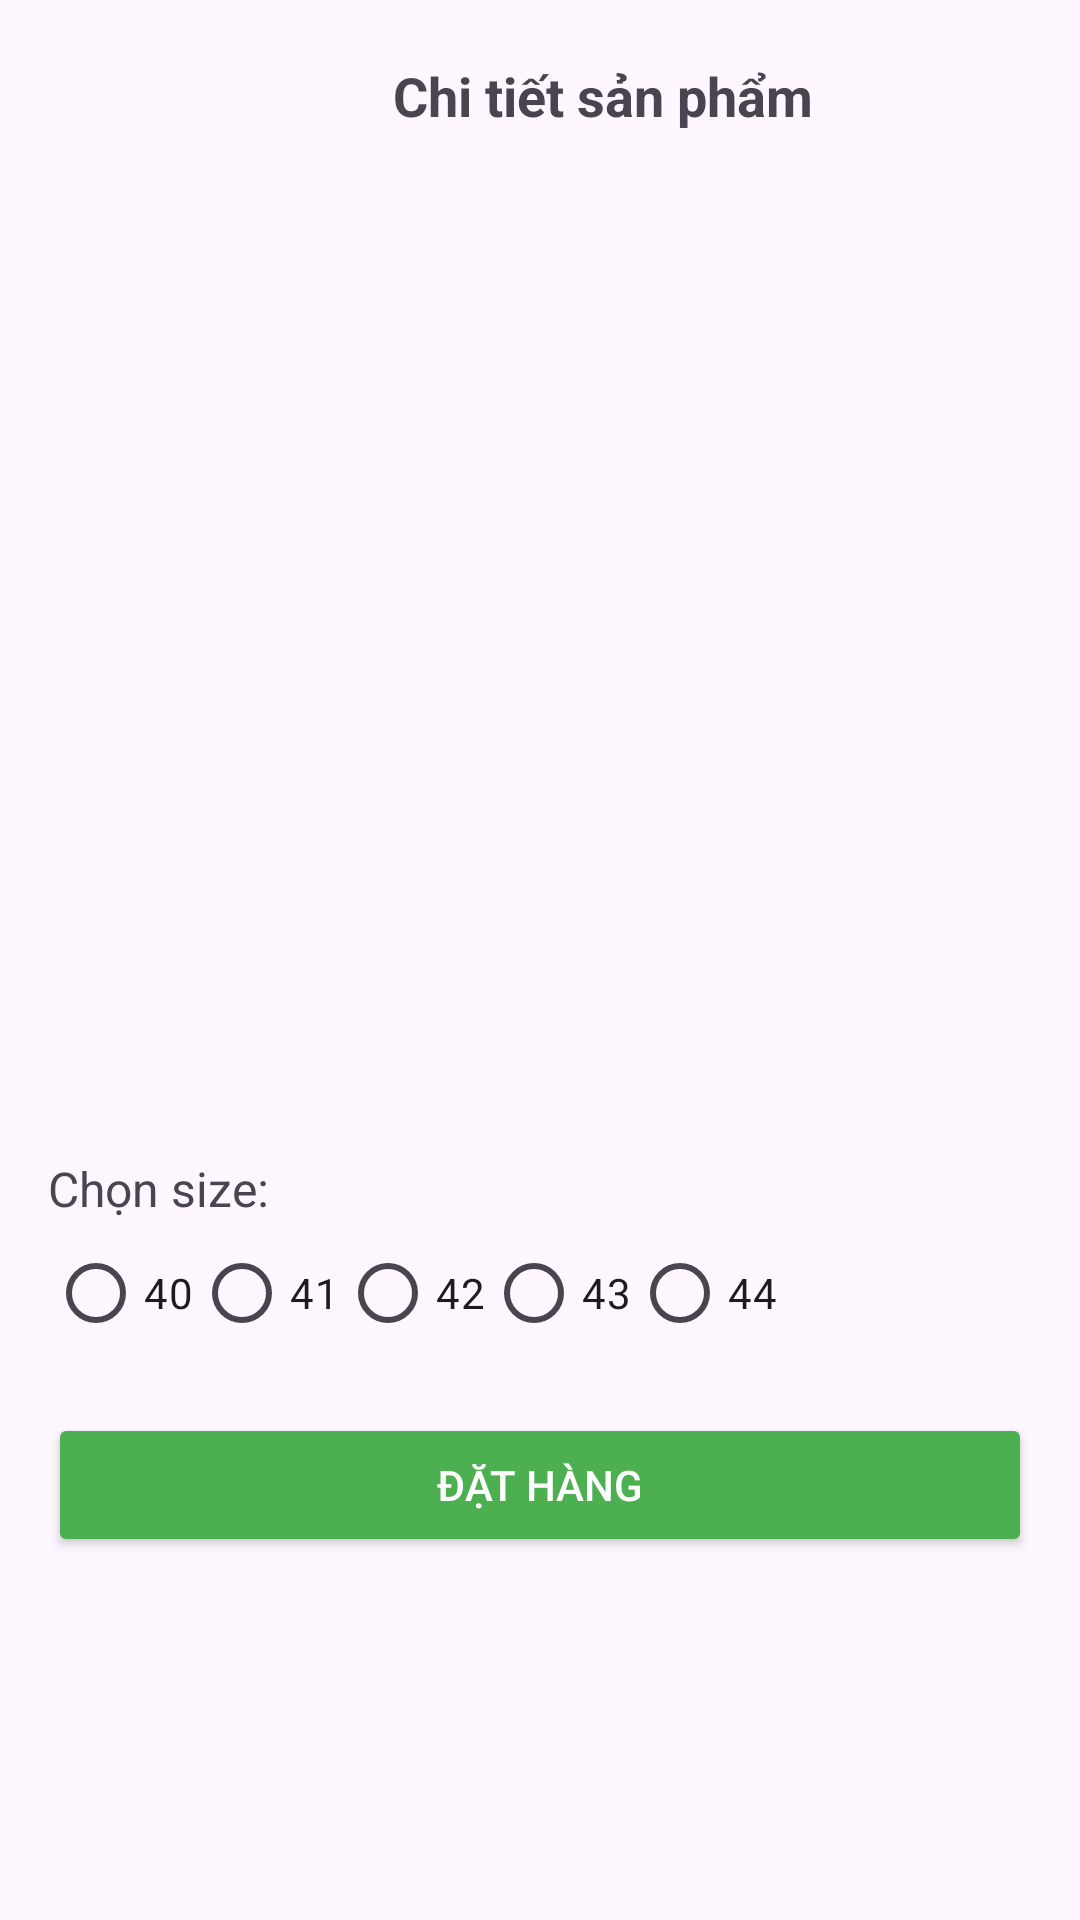

This screen was rendered from an Android layout file. Write that file and the resources it references.
<!-- AndroidManifest.xml: application theme Theme.ProjectAndroidCuoiKi -->
<!-- res/layout/activity_product_detail.xml -->
<?xml version="1.0" encoding="utf-8"?>
<ScrollView xmlns:android="http://schemas.android.com/apk/res/android"
    android:layout_width="match_parent"
    android:layout_height="match_parent">


    <LinearLayout

        android:layout_width="match_parent"
        android:layout_height="wrap_content"
        android:orientation="vertical"
        android:padding="16dp">
        
        <LinearLayout
            android:layout_width="match_parent"
            android:layout_height="wrap_content"
            android:orientation="horizontal"
            android:gravity="center_vertical">

            
            <ImageView
                android:id="@+id/back_button"
                android:layout_width="32dp"
                android:layout_height="32dp"
                android:src="@drawable/baseline_arrow_back_24"
                android:contentDescription="Back"
                android:layout_marginEnd="8dp" />

            
            <TextView
                android:id="@+id/title"
                android:layout_width="wrap_content"
                android:layout_height="wrap_content"
                android:layout_gravity="center"
                android:text="Chi tiết sản phẩm"
                android:textSize="18sp"
                android:textStyle="bold"
                android:paddingLeft="75dp" />
        </LinearLayout>
        <ImageView
            android:id="@+id/product_image"
            android:layout_width="match_parent"
            android:layout_height="200dp"
            android:scaleType="centerCrop" />

        <TextView
            android:id="@+id/product_name"
            android:layout_width="wrap_content"
            android:layout_height="wrap_content"
            android:textSize="20sp"
            android:paddingTop="8dp"
            android:paddingBottom="8dp" />

        <TextView
            android:id="@+id/product_price"
            android:layout_width="wrap_content"
            android:layout_height="wrap_content"
            android:textSize="18sp"
            android:textColor="#FF5722" />

        <TextView
            android:id="@+id/product_description"
            android:layout_width="wrap_content"
            android:layout_height="wrap_content"
            android:paddingTop="8dp" />

        <TextView
            android:id="@+id/product_quantity"
            android:layout_width="wrap_content"
            android:layout_height="wrap_content"
            android:paddingTop="8dp" />

        <TextView
            android:layout_width="wrap_content"
            android:layout_height="wrap_content"
            android:text="Chọn size:"
            android:paddingTop="16dp"
            android:textSize="16sp" />

        <RadioGroup
            android:id="@+id/size_radio_group"
            android:layout_width="wrap_content"
            android:layout_height="wrap_content"
            android:orientation="horizontal">

            <RadioButton
                android:id="@+id/size_40"
                android:layout_width="wrap_content"
                android:layout_height="wrap_content"
                android:text="40" />

            <RadioButton
                android:id="@+id/size_41"
                android:layout_width="wrap_content"
                android:layout_height="wrap_content"
                android:text="41" />

            <RadioButton
                android:id="@+id/size_42"
                android:layout_width="wrap_content"
                android:layout_height="wrap_content"
                android:text="42" />

            <RadioButton
                android:id="@+id/size_43"
                android:layout_width="wrap_content"
                android:layout_height="wrap_content"
                android:text="43" />

            <RadioButton
                android:id="@+id/size_44"
                android:layout_width="wrap_content"
                android:layout_height="wrap_content"
                android:text="44" />
        </RadioGroup>



        <Button
            android:id="@+id/order_button"
            android:layout_width="match_parent"
            android:layout_height="wrap_content"
            android:text="Đặt hàng"
            android:backgroundTint="#4CAF50"
            android:textColor="#FFFFFF"
            android:layout_marginTop="16dp" />
    </LinearLayout
        >
</ScrollView>
<!-- resources referenced by this layout -->
<resources>
  <style name="Theme.ProjectAndroidCuoiKi" parent="Base.Theme.ProjectAndroidCuoiKi" />
  <style name="Base.Theme.ProjectAndroidCuoiKi" parent="Theme.Material3.DayNight.NoActionBar">
          
          
      </style>
</resources>
